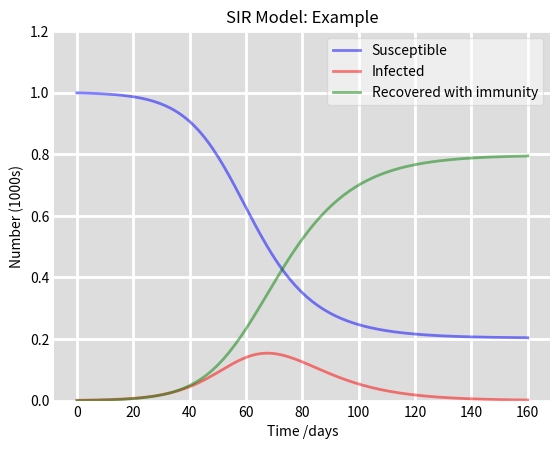

Python code for this plot:
import numpy as np
from scipy.integrate import odeint
import matplotlib.pyplot as plt

# Total population, N.
N = 1000
# Initial number of infected and recovered individuals, I0 and R0.
I0, R0 = 1, 0
# Everyone else, S0, is susceptible to infection initially.
S0 = N - I0 - R0
# Contact rate, beta, and mean recovery rate, gamma, (in 1/days).
beta, gamma = 0.2, 1. / 10
# A grid of time points (in days)
t = np.linspace(0, 160, 160)


# The SIR model differential equations.
def deriv(y, t, N, beta, gamma):
    S, I, R = y
    dSdt = -beta * S * I / N
    dIdt = beta * S * I / N - gamma * I
    dRdt = gamma * I
    return dSdt, dIdt, dRdt


# Initial conditions vector
y0 = S0, I0, R0
# Integrate the SIR equations over the time grid, t.
ret = odeint(deriv, y0, t, args=(N, beta, gamma))
S, I, R = ret.T

# Plot the data on three separate curves for S(t), I(t) and R(t)
fig = plt.figure(facecolor='w')
ax = fig.add_subplot(111, facecolor='#dddddd', axisbelow=True)
ax.plot(t, S / 1000, 'b', alpha=0.5, lw=2, label='Susceptible')
ax.plot(t, I / 1000, 'r', alpha=0.5, lw=2, label='Infected')
ax.plot(t, R / 1000, 'g', alpha=0.5, lw=2, label='Recovered with immunity')
ax.set_title('SIR Model: Example')
ax.set_xlabel('Time /days')
ax.set_ylabel('Number (1000s)')
ax.set_ylim(0, 1.2)
ax.yaxis.set_tick_params(length=0)
ax.xaxis.set_tick_params(length=0)
ax.grid(visible=True, which='major', c='w', lw=2, ls='-')
legend = ax.legend()
legend.get_frame().set_alpha(0.5)
for spine in ('top', 'right', 'bottom', 'left'):
    ax.spines[spine].set_visible(False)
plt.show()
